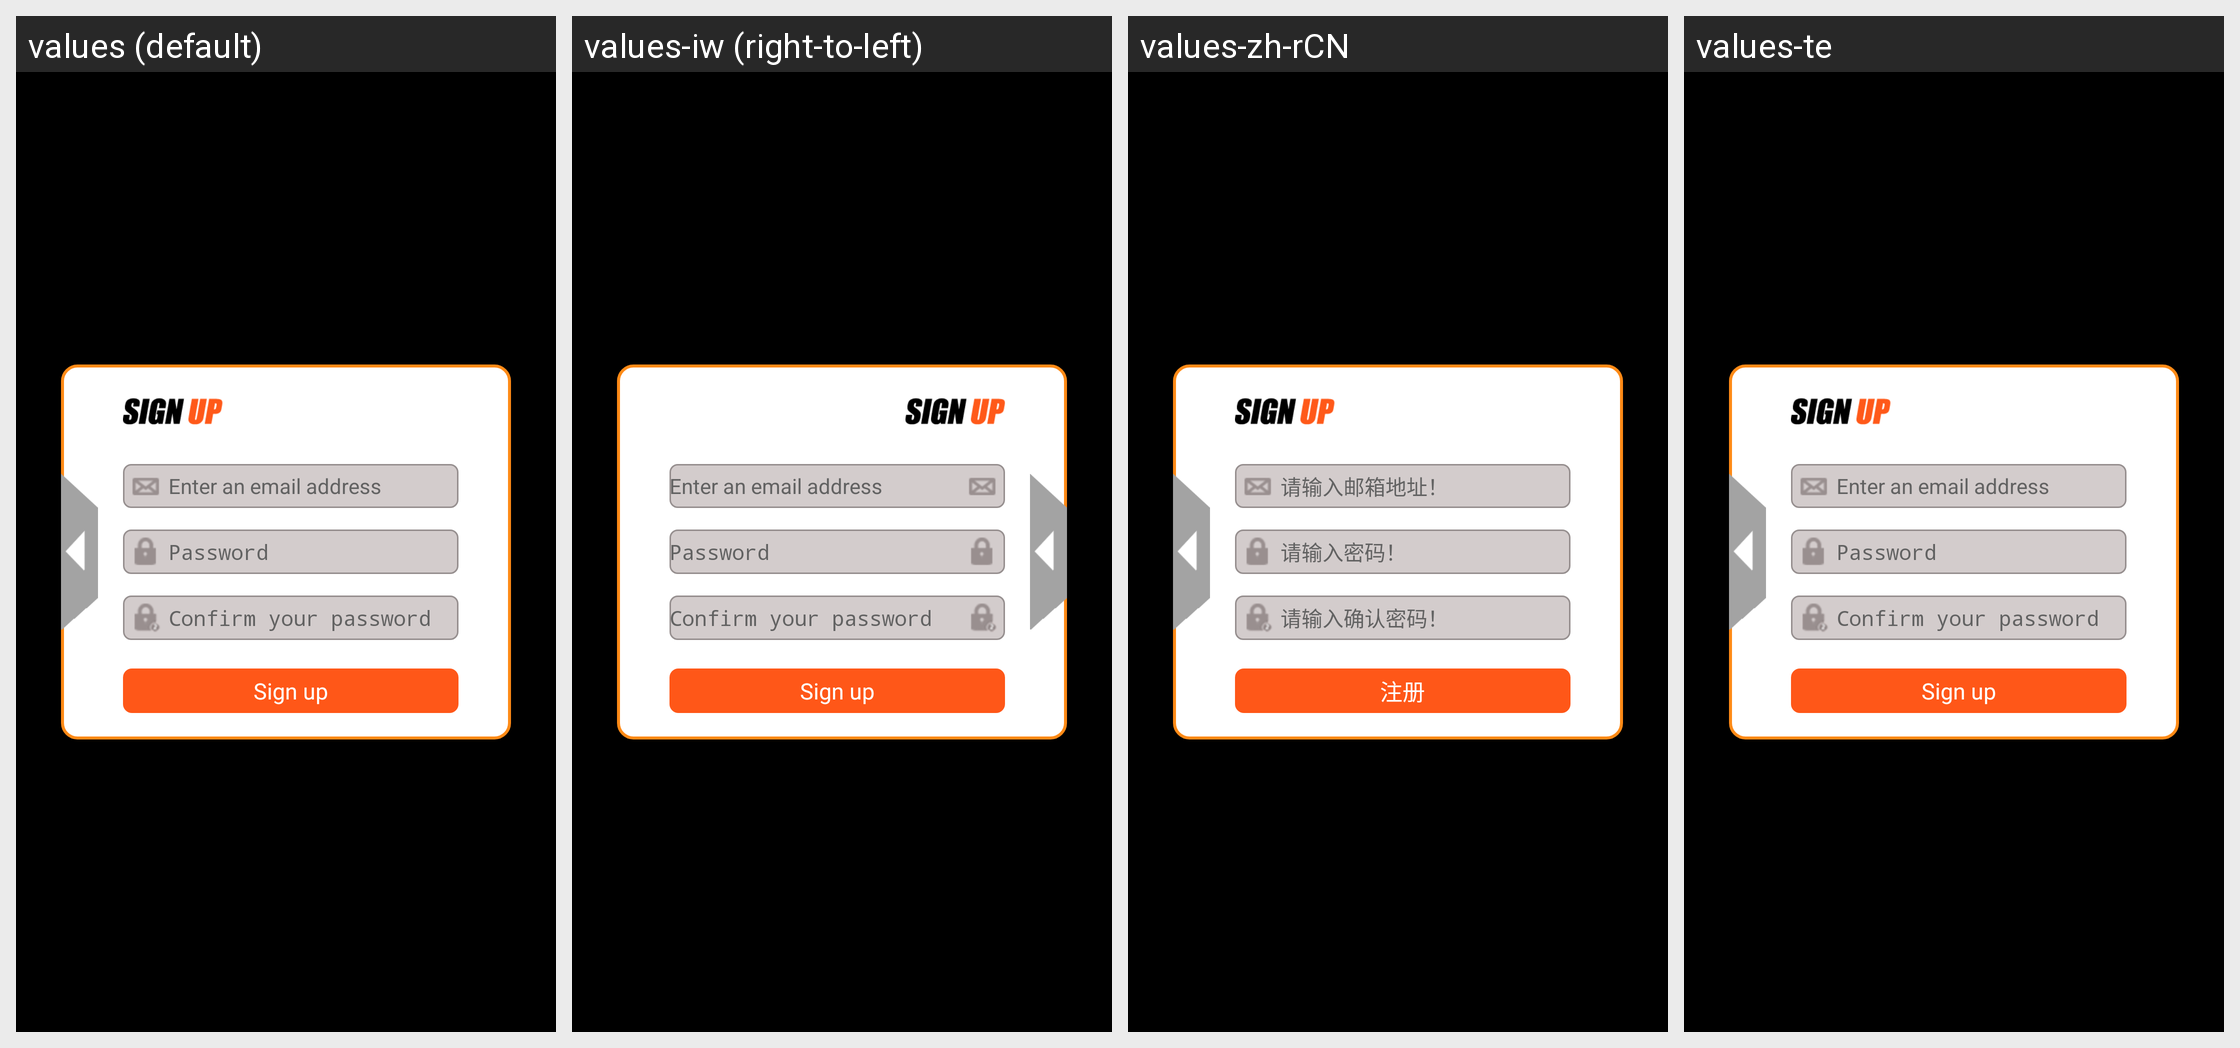

For this localized Android screen grid, give each drawn string resource with its value in every locale shown.
Android screen res/layout/eo_sign_up_layout.xml rendered under 4 locales, left to right: values (default), values-iw (right-to-left), values-zh-rCN, values-te. Device: Nexus 5 (rendered at 1080×1920; each locale shown at half size, 540×960, under a caption strip naming it); theme AppTheme.
Other locales in the repository, not shown: values-af, values-bn, values-cs, values-en-rGB, values-es, values-fi, values-fr, values-fr-rCA, values-gu, values-hi, values-hr, values-it, values-ko, values-mr, values-nb, values-nl, values-pa, values-pl, values-pt-rPT, values-ru, values-sk, values-sv, values-th, values-tr, values-zh-rTW.
Strings drawn on this screen, with the default value and each locale's value (text and hints the layout hard-codes, and strings that could not be matched under every locale, appear in the picture but are not listed):

eo_email_hint
  values: Enter an email address
  values-iw: Enter an email address  [not translated; the default value is used]
  values-zh-rCN: 请输入邮箱地址！
  values-te: Enter an email address  [not translated; the default value is used]

eo_pwd_hint
  values: Password
  values-iw: Password  [not translated; the default value is used]
  values-zh-rCN: 请输入密码！
  values-te: Password  [not translated; the default value is used]

eo_re_pwd_text
  values: Confirm your password
  values-iw: Confirm your password  [not translated; the default value is used]
  values-zh-rCN: 请输入确认密码！
  values-te: Confirm your password  [not translated; the default value is used]

eo_sign_up
  values: Sign up
  values-iw: Sign up  [not translated; the default value is used]
  values-zh-rCN: 注册
  values-te: Sign up  [not translated; the default value is used]
